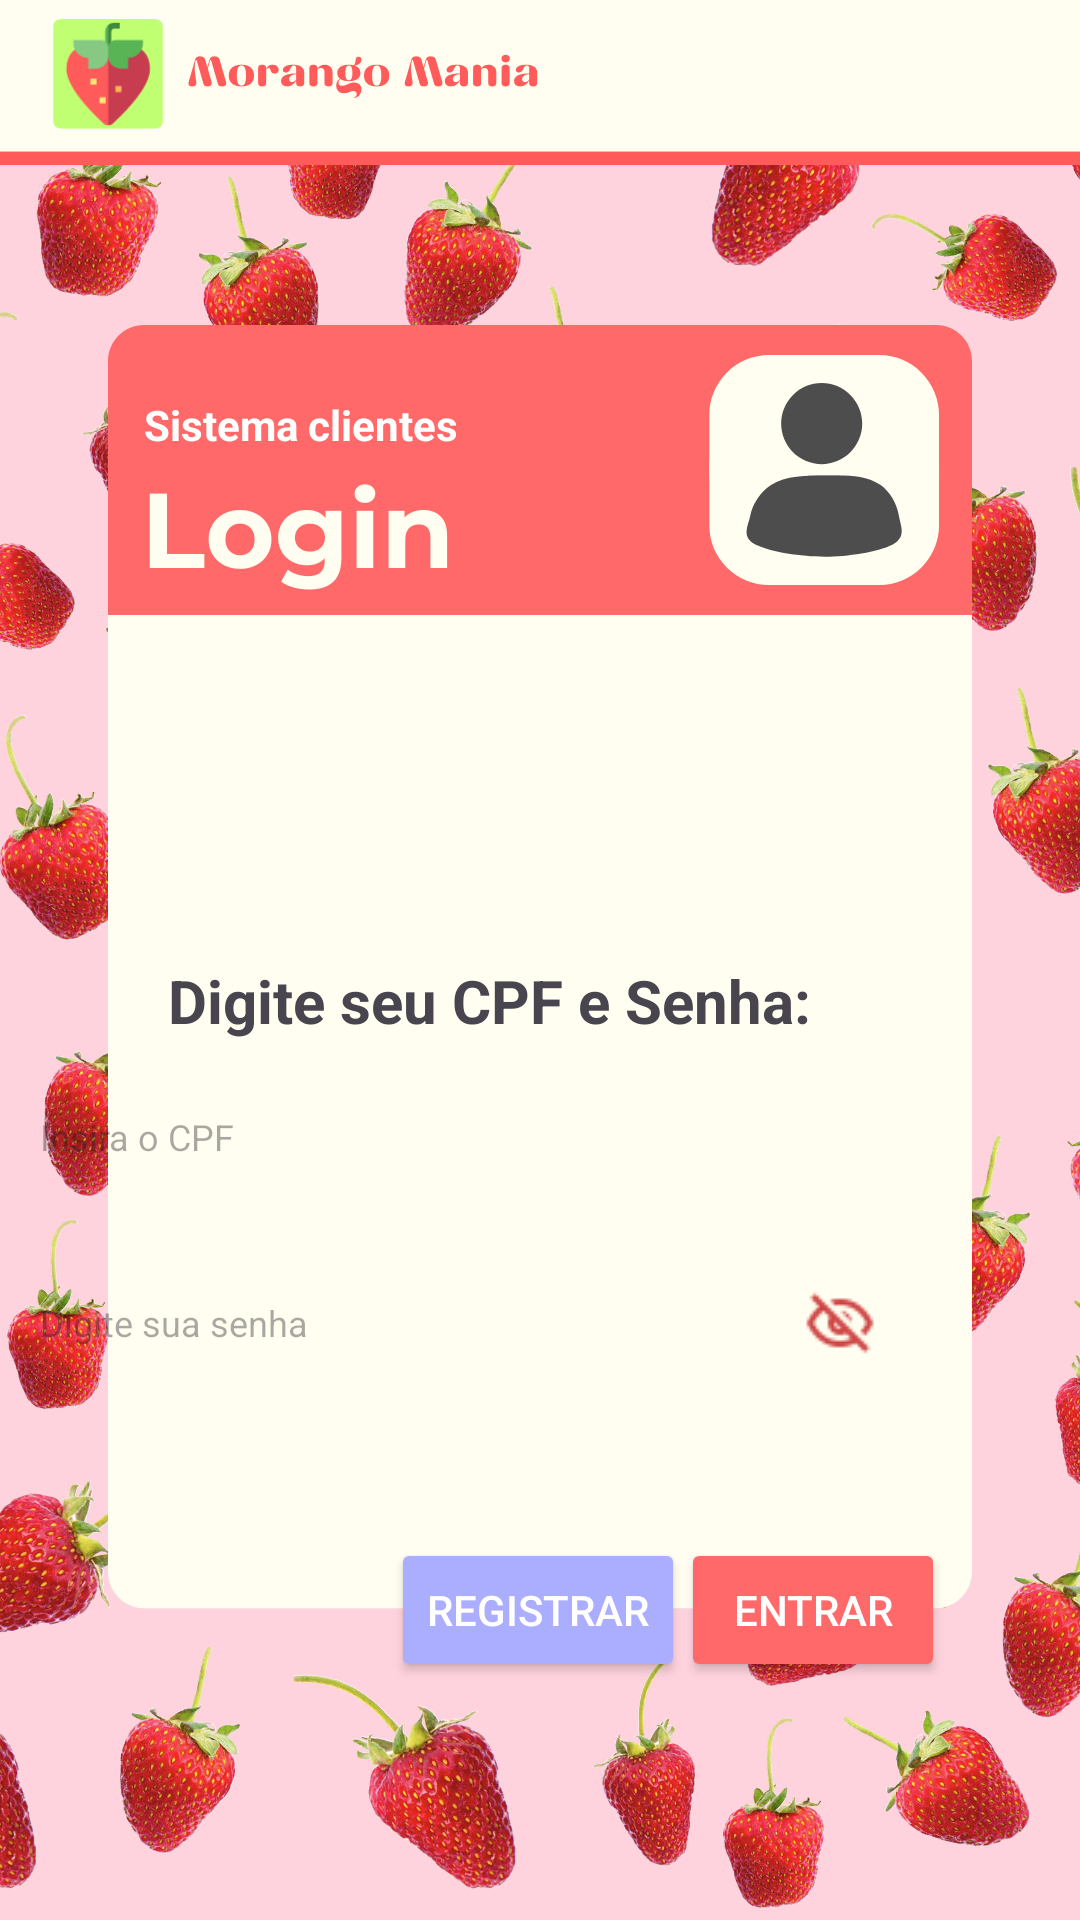

Write the Android layout XML for this screen, with the resource values it uses.
<!-- AndroidManifest.xml: application theme Theme.Morangomania -->
<!-- res/layout/activity_login_cliente.xml -->
<?xml version="1.0" encoding="utf-8"?>
<androidx.constraintlayout.widget.ConstraintLayout xmlns:android="http://schemas.android.com/apk/res/android"
    xmlns:app="http://schemas.android.com/apk/res-auto"
    xmlns:tools="http://schemas.android.com/tools"
    android:id="@+id/main"
    android:layout_width="match_parent"
    android:layout_height="match_parent"
    tools:context=".activities_sistema.activities_colaborador.LoginActivity">

    <ImageView
        android:id="@+id/imageView2"
        android:layout_width="wrap_content"
        android:layout_height="wrap_content"
        android:scaleType="centerCrop"
        app:layout_constraintBottom_toBottomOf="parent"
        app:layout_constraintEnd_toEndOf="parent"
        app:layout_constraintHorizontal_bias="0.0"
        app:layout_constraintStart_toStartOf="parent"
        app:layout_constraintTop_toTopOf="parent"
        app:layout_constraintVertical_bias="0.0"
        app:srcCompat="@drawable/img_login" />

    <TextView
        android:id="@+id/textView"
        android:layout_width="222dp"
        android:layout_height="28dp"
        android:layout_marginStart="56dp"
        android:layout_marginTop="320dp"
        android:text="Digite seu CPF e Senha:"
        android:textSize="20sp"
        android:textStyle="bold"
        app:layout_constraintStart_toStartOf="parent"
        app:layout_constraintTop_toTopOf="parent" />

    <TextView
        android:id="@+id/textView4"
        android:layout_width="222dp"
        android:layout_height="28dp"
        android:layout_marginStart="48dp"
        android:layout_marginTop="132dp"
        android:text="Sistema clientes"
        android:textColor="@color/white"
        android:textSize="14sp"
        android:textStyle="bold"
        app:layout_constraintStart_toStartOf="parent"
        app:layout_constraintTop_toTopOf="parent" />

    <androidx.appcompat.widget.AppCompatEditText
        android:id="@+id/editTextCPFLogin"
        android:layout_width="315dp"
        android:layout_height="54dp"
        android:layout_marginTop="4dp"
        android:layout_marginEnd="48dp"
        android:background="@drawable/caixacpf"
        android:ems="10"
        android:hint="Insira o CPF"
        android:inputType="text"
        android:padding="16dp"
        android:textSize="12sp"
        app:layout_constraintEnd_toEndOf="parent"
        app:layout_constraintTop_toBottomOf="@+id/textView" />

    <androidx.appcompat.widget.AppCompatEditText
        android:id="@+id/editTextSenhaLogin"
        android:layout_width="315dp"
        android:layout_height="54dp"
        android:layout_marginTop="8dp"
        android:layout_marginEnd="48dp"
        android:background="@drawable/caixasenha"
        android:ems="10"
        android:hint="Digite sua senha"
        android:inputType="textPassword"
        android:padding="16dp"
        android:textSize="12sp"
        app:layout_constraintEnd_toEndOf="parent"
        app:layout_constraintTop_toBottomOf="@+id/editTextCPFLogin" />

    <ImageButton
        android:id="@+id/btnTogglePassword"
        android:layout_width="24dp"
        android:layout_height="24dp"
        android:layout_marginEnd="20dp"
        android:background="@android:color/transparent"
        android:scaleType="centerInside"
        android:src="@drawable/ic_invisivel"
        app:layout_constraintEnd_toEndOf="@+id/editTextSenhaLogin"
        app:layout_constraintTop_toTopOf="@+id/editTextSenhaLogin"
        app:layout_constraintBottom_toBottomOf="@+id/editTextSenhaLogin" />

    <Button
        android:id="@+id/btnEntrarLogin"
        android:layout_width="wrap_content"
        android:layout_height="wrap_content"
        android:backgroundTint="#ff6969"
        android:onClick="login"
        android:text="Entrar"
        android:textColor="#ffffff"
        app:layout_constraintBottom_toBottomOf="parent"
        app:layout_constraintEnd_toEndOf="parent"
        app:layout_constraintHorizontal_bias="0.835"
        app:layout_constraintStart_toStartOf="parent"
        app:layout_constraintTop_toBottomOf="@+id/editTextSenhaLogin"
        app:layout_constraintVertical_bias="0.361" />

    <Button
        android:id="@+id/btnRegistrar"
        android:layout_width="wrap_content"
        android:layout_height="wrap_content"
        android:backgroundTint="#ABAEFF"
        android:onClick="login"
        android:text="Registrar"
        android:textColor="#ffffff"
        app:layout_constraintBottom_toBottomOf="parent"
        app:layout_constraintEnd_toEndOf="parent"
        app:layout_constraintHorizontal_bias="0.498"
        app:layout_constraintStart_toStartOf="parent"
        app:layout_constraintTop_toBottomOf="@+id/editTextSenhaLogin"
        app:layout_constraintVertical_bias="0.361" />

</androidx.constraintlayout.widget.ConstraintLayout>
<!-- resources referenced by this layout -->
<resources>
  <color name="white">#FFFFFFFF</color>
  <!-- drawable ic_invisivel: png bitmap (drawable, 611 bytes) -->
  <!-- drawable img_login: png bitmap (drawable, 757430 bytes) -->
  <style name="Theme.Morangomania" parent="Base.Theme.Morangomania" />
  <style name="Base.Theme.Morangomania" parent="Theme.Material3.DayNight.NoActionBar">
          <item name="android:windowFullscreen">true</item>
          <item name="android:windowContentOverlay">@null</item>
      </style>
</resources>
